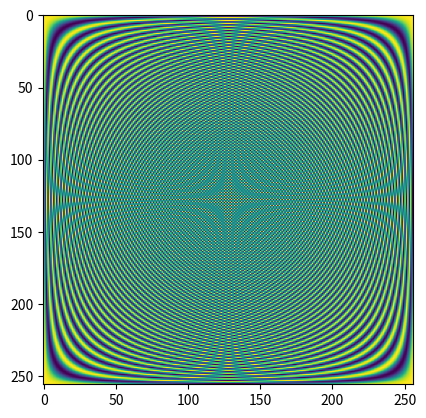

The script that saved this image:
import numpy as np
import matplotlib.pyplot as plt

N = 256
M = np.exp(-1j*2*np.pi/N)
matrix = np.ones((N,N), dtype=complex)

for i in range(N):
    for j in range(N):
        if i != 0 and j != 0:
            matrix[i,j] = M**(i*j)

plt.imshow(matrix.real)
plt.show()
        